Photos from the image-classification dataset "data" in the GitHub repository DYUTIMAN03/ECG_HeartVision. Its 2 classes are: abnormal, normal.

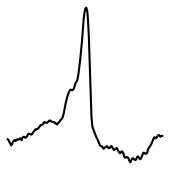
Label: normal

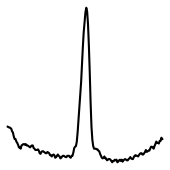
Label: abnormal

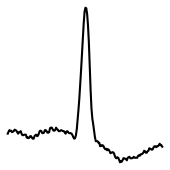
Label: abnormal

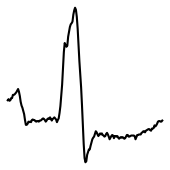
Label: abnormal
